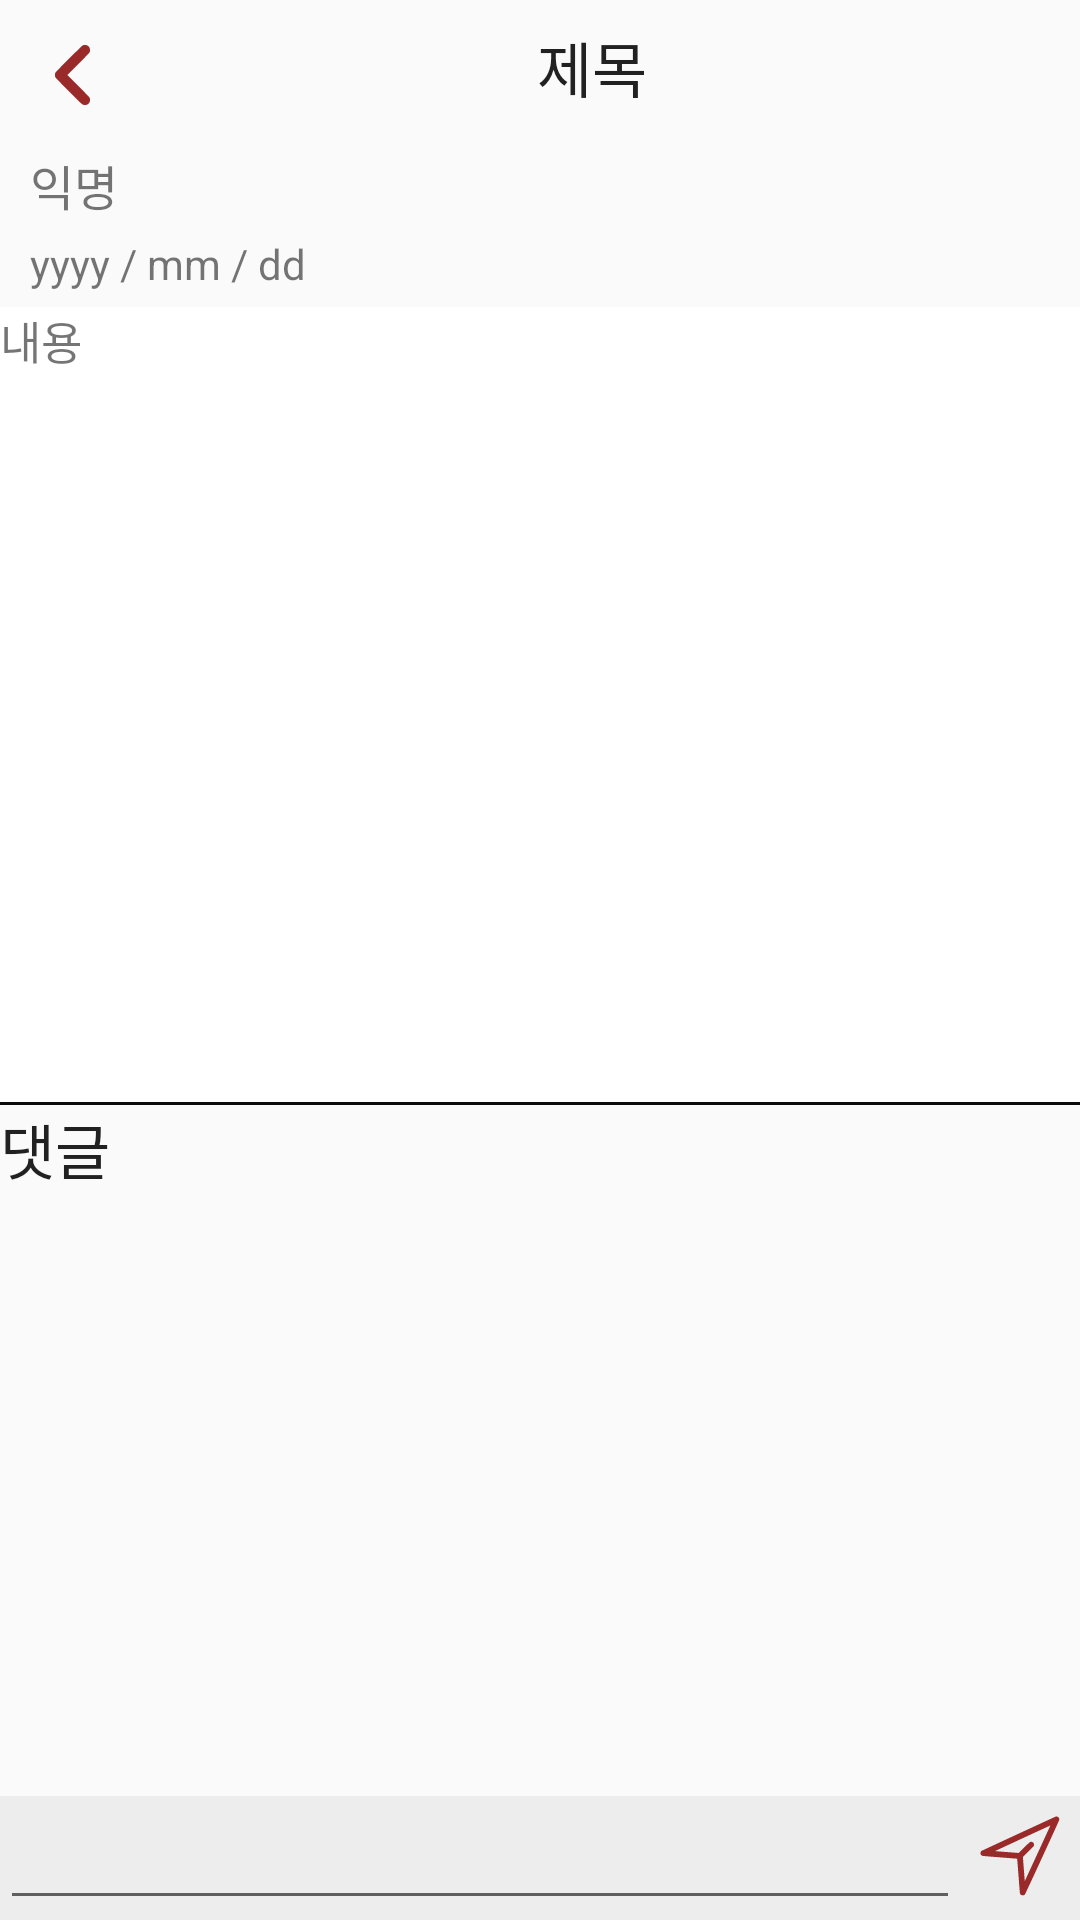

Write the Android layout XML for this screen, with the resource values it uses.
<!-- AndroidManifest.xml: application theme Theme.Design.Light.NoActionBar -->
<!-- res/layout/activity_watch_post.xml -->
<?xml version="1.0" encoding="utf-8"?>
<androidx.constraintlayout.widget.ConstraintLayout xmlns:android="http://schemas.android.com/apk/res/android"
    xmlns:app="http://schemas.android.com/apk/res-auto"
    xmlns:tools="http://schemas.android.com/tools"
    android:layout_width="match_parent"
    android:layout_height="match_parent"
    tools:context=".board.WatchPostActivity">

    <LinearLayout
        android:id="@+id/linearLayout5"
        android:layout_width="match_parent"
        android:layout_height="0dp"
        android:orientation="vertical"
        app:layout_constraintBottom_toTopOf="@+id/linearLayout7"
        app:layout_constraintEnd_toEndOf="parent"
        app:layout_constraintStart_toStartOf="parent"
        app:layout_constraintTop_toTopOf="parent">

        <LinearLayout
            android:id="@+id/linearLayout6"
            android:layout_width="match_parent"
            android:layout_height="wrap_content"
            android:orientation="horizontal">

            <ImageView
                android:id="@+id/back_btn"
                android:layout_width="wrap_content"
                android:layout_height="wrap_content"
                android:onClick="finishAct"
                android:layout_marginStart="5dp"
                android:layout_marginTop="5dp"
                android:src="@drawable/before" />

            <TextView
                android:id="@+id/board_sort_title"
                android:layout_width="wrap_content"
                android:layout_height="match_parent"
                android:layout_weight="1"
                android:textAlignment="center"
                android:gravity="center"
                android:textAppearance="@style/TextAppearance.AppCompat.Headline"
                android:text="제목"
                android:textSize="20sp" />

            <ImageButton
                android:id="@+id/post_menu23"
                android:layout_width="wrap_content"
                android:layout_height="match_parent"
                android:paddingStart="5dp"
                android:paddingEnd="5dp"
                android:background="#00FFFFFF"
                app:srcCompat="@drawable/button_squares" />

        </LinearLayout>

        <LinearLayout
            android:layout_width="match_parent"
            android:layout_height="wrap_content"
            android:orientation="horizontal">

            <LinearLayout
                android:layout_width="match_parent"
                android:layout_height="match_parent"
                android:orientation="vertical">

                <TextView
                    android:id="@+id/textView18"
                    android:layout_width="wrap_content"
                    android:layout_height="wrap_content"
                    android:layout_marginStart="10dp"
                    android:layout_marginTop="5dp"
                    android:layout_weight="1"
                    android:text="익명"
                    android:textSize="16dp" />

                <TextView
                    android:id="@+id/textView17"
                    android:layout_width="wrap_content"
                    android:layout_height="wrap_content"
                    android:layout_marginStart="10dp"
                    android:layout_marginTop="5dp"
                    android:layout_marginBottom="5dp"
                    android:layout_weight="1"
                    android:text="yyyy / mm / dd" />
            </LinearLayout>

        </LinearLayout>

        <LinearLayout
            android:layout_width="match_parent"
            android:layout_height="wrap_content"
            android:background="#0C0C0C"
            android:orientation="vertical">

            <TextView
                android:id="@+id/post_contents"
                android:layout_width="match_parent"
                android:layout_height="265dp"
                android:layout_marginBottom="1dp"
                android:background="#FFFFFF"
                android:text="내용"
                android:textSize="15sp" />

        </LinearLayout>

        <TextView
            android:id="@+id/post_comment"
            android:layout_width="match_parent"
            android:layout_height="wrap_content"
            android:text="댓글"
            android:textAppearance="@style/TextAppearance.AppCompat.Headline"
            android:textSize="20sp" />

        <androidx.recyclerview.widget.RecyclerView
            android:id="@+id/comments_recyclerview"
            android:layout_width="match_parent"
            android:layout_height="match_parent"
            android:layout_weight="1">

        </androidx.recyclerview.widget.RecyclerView>

    </LinearLayout>

    <LinearLayout
        android:id="@+id/linearLayout7"
        android:layout_width="match_parent"
        android:layout_height="wrap_content"
        android:background="#EDEDED"
        android:orientation="horizontal"
        app:layout_constraintBottom_toBottomOf="parent"
        app:layout_constraintEnd_toEndOf="parent"
        app:layout_constraintStart_toStartOf="parent">

        <EditText
            android:id="@+id/comment_text"
            android:layout_width="wrap_content"
            android:layout_height="wrap_content"
            android:layout_weight="1"
            android:ems="10"
            android:inputType="textPersonName" />

        <ImageButton
            android:id="@+id/comment_register_btn"
            android:layout_width="wrap_content"
            android:layout_height="wrap_content"
            android:layout_margin="5dp"
            android:padding="5dp"
            android:background="@drawable/send" />
    </LinearLayout>

</androidx.constraintlayout.widget.ConstraintLayout>
<!-- resources referenced by this layout -->
<resources>
  <!-- drawable before (drawable) -->
  <?xml version="1.0" encoding="utf-8"?>
  <vector xmlns:android="http://schemas.android.com/apk/res/android" xmlns:aapt="http://schemas.android.com/aapt"
      android:viewportWidth="512.000000"
      android:viewportHeight="512.000000"
      android:width="40dp"
      android:height="40dp">
      <group
          android:scaleX="0.1"
          android:scaleY="-0.1"
          android:translateY="512">
  
          <path
              android:pathData="M2890 3823c-44 -20 -1141 -1115 -1166 -1163 -25 -48 -25 -153 0 -200 22 -42 1071 -1098 1136 -1143 38 -27 56 -32 115 -35 59 -3 77 0 115 21 69 36 104 93 108 176 3 51 0 79 -14 107 -11 26 -176 199 -483 507l-466 467 466 468c307 307 472 480 483 506 14 28 17 56 14 107 -4 83 -39 140 -107 176 -54 28 -148 31 -201 6z"
              android:fillColor="#FF9A2929"
              android:strokeWidth="1"/>
      </group>
  </vector>
  <!-- drawable button_squares (drawable) -->
  <?xml version="1.0" encoding="utf-8"?>
  <vector xmlns:android="http://schemas.android.com/apk/res/android"
      android:width="30dp"
      android:height="30dp"
      android:viewportWidth="512"
      android:viewportHeight="512">
  
      <group
              android:translateY="512.000000"
              android:scaleX="0.10000"
              android:scaleY="-0.100000">
          <path
              android:fillColor="#000000"
              android:strokeWidth="1"
              android:pathData="M1918 5091 l-33 -29 -3 -589 c-2 -410 0 -599 8 -626 7 -25 22 -45 43 -57 31 -19 55 -20 627 -20 572 0 596 1 627 20 21 12 36 32 43 57 8 27 10 216 8 626 l-3 589 -33 29 -32 29 -610 0 -610 0 -32 -29z" />
          <path
              android:fillColor="#000000"
              android:strokeWidth="1"
              android:pathData="M1943 3224 c-64 -32 -63 -21 -63 -664 0 -509 2 -586 16 -615 31 -66 18 -65 664 -65 509 0 586 2 615 16 66 31 65 18 65 664 0 646 1 633 -65 664 -29 14 -106 16 -617 16 -509 0 -587 -2 -615 -16z" />
          <path
              android:fillColor="#000000"
              android:strokeWidth="1"
              android:pathData="M1933 1330 c-21 -12 -36 -32 -43 -57 -8 -27 -10 -216 -8 -626 l3 -589 33 -29 32 -29 610 0 610 0 32 29 33 29 3 589 c2 410 0 599 -8 626 -7 25 -22 45 -43 57 -31 19 -55 20 -627 20 -572 0 -596 -1 -627 -20z" />
      </group>
  </vector>
  <!-- drawable send (drawable) -->
  <?xml version="1.0" encoding="utf-8"?>
  <vector xmlns:android="http://schemas.android.com/apk/res/android"
      android:width="30.000000dp"
      android:height="30.000000dp"
      android:viewportWidth="512.000000"
      android:viewportHeight="512.000000">
  
      <group
          android:translateY="512.000000"
          android:scaleX="0.100000"
          android:scaleY="-0.100000">
          <path
              android:fillColor="#FF9A2929"
              android:strokeWidth="1"
              android:pathData="M4590 4801 c-49 -16 -4195 -1934 -4221 -1952 -30 -21 -59 -85 -59 -129 0 -59 36 -117 92 -146 19 -10 310 -36 1010 -90 541 -42 984 -77 986 -79 2 -2 37 -437 78 -967 40 -529 76 -977 79 -995 7 -38 46 -88 86 -108 36 -19 112 -19 147 -1 15 8 37 25 49 38 34 36 1955 4205 1961 4255 6 54 -27 125 -72 152 -37 24 -101 34 -136 22z m-1027 -2086 l-728 -1578 -7 49 c-3 27 -28 334 -54 681 l-49 633 312 312 c272 273 312 318 318 351 16 84 -18 156 -89 188 -106 48 -121 37 -476 -315 l-305 -304 -667 52 c-366 28 -669 53 -672 56 -5 5 3136 1460 3142 1455 1 -1 -325 -712 -725 -1580z" />
      </group>
  </vector>
</resources>
